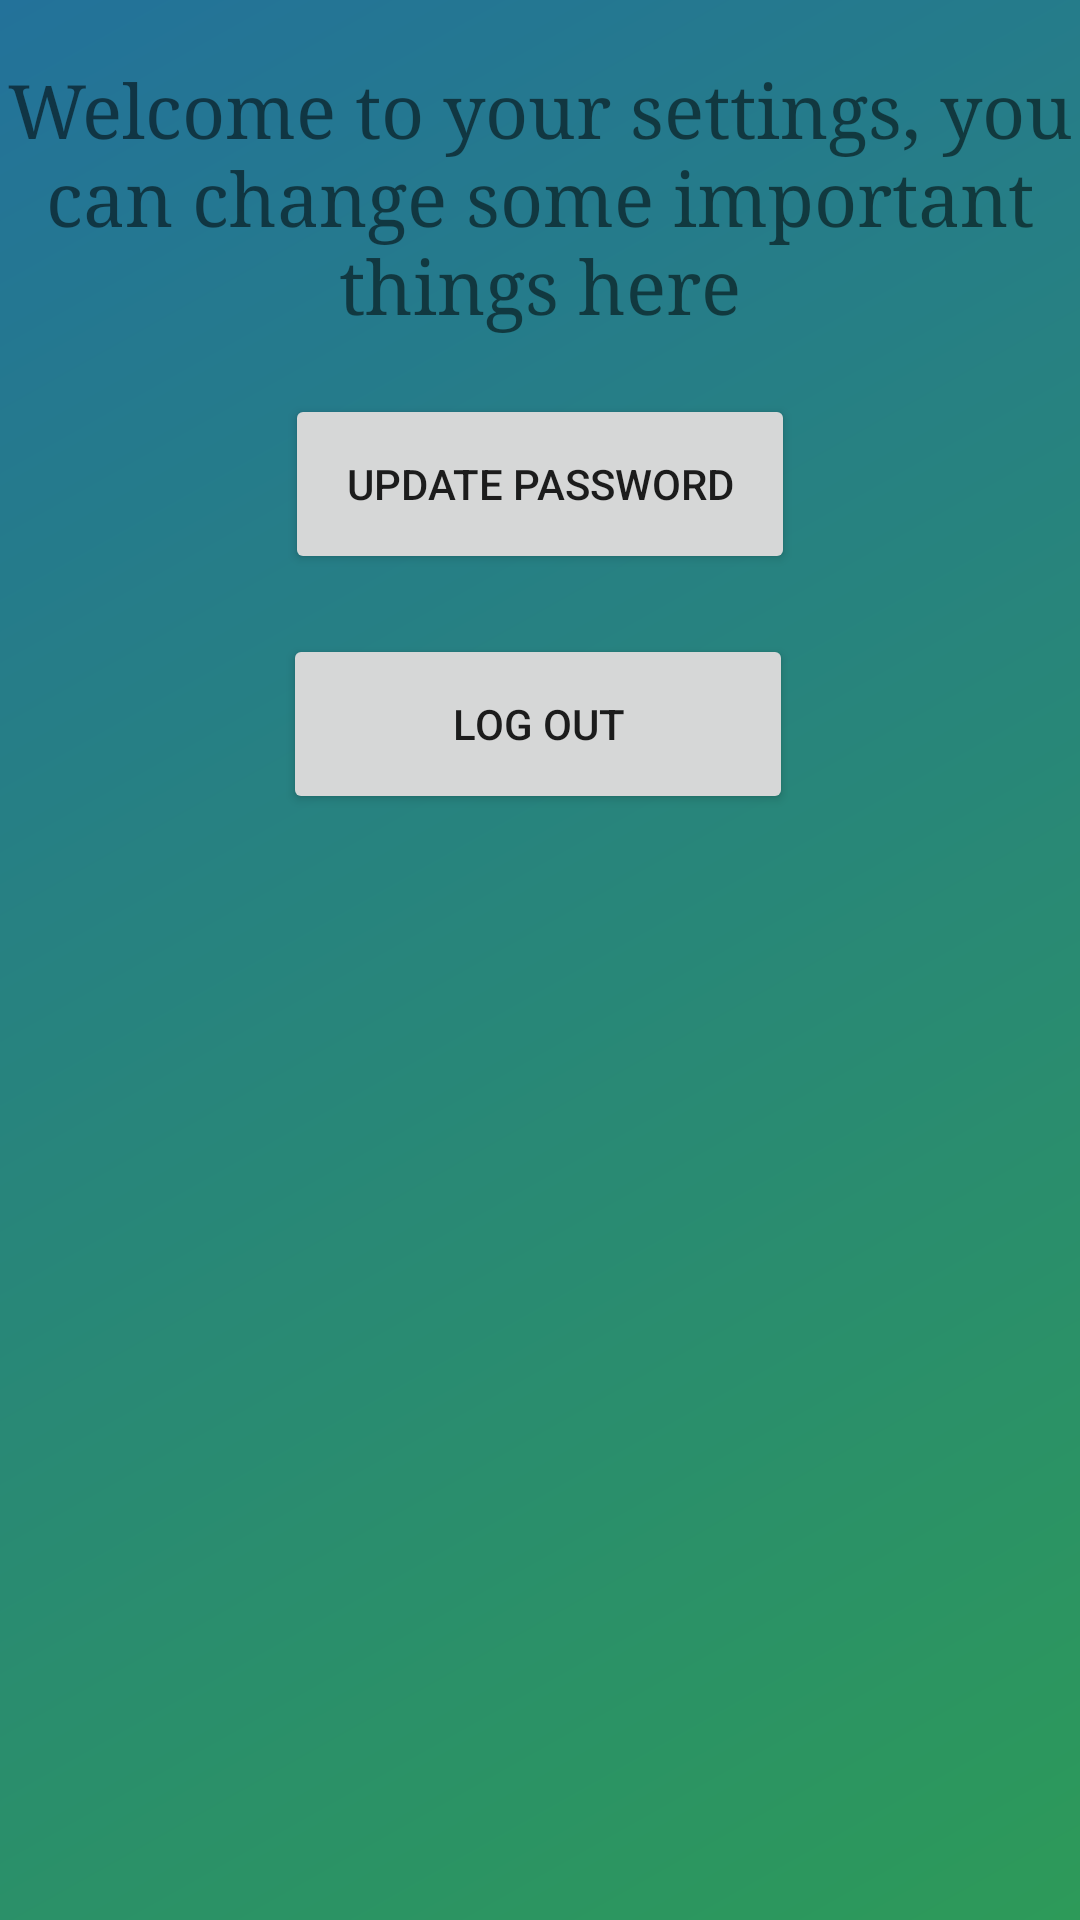

The Android layout XML behind this screen, and the referenced resources:
<!-- AndroidManifest.xml: application theme Theme.Spoofify -->
<!-- res/layout/menu_settings_fragment.xml -->
<?xml version="1.0" encoding="utf-8"?>
<androidx.constraintlayout.widget.ConstraintLayout
    xmlns:android="http://schemas.android.com/apk/res/android"
    xmlns:app="http://schemas.android.com/apk/res-auto"
    xmlns:tools="http://schemas.android.com/tools"
    android:layout_width="match_parent"
    android:layout_height="match_parent"
    android:background="@drawable/gradient"
    tools:context=".ui.SettingsFragment">

    <TextView
        android:typeface="serif"
        android:id="@+id/settings_greeting"
        android:layout_width="match_parent"
        android:layout_height="wrap_content"
        app:layout_constraintTop_toTopOf="parent"
        app:layout_constraintStart_toStartOf="parent"
        android:text="@string/settings_greeting"
        android:textSize="25sp"
        android:gravity="center"
        android:layout_marginBottom="50dp"
        android:layout_marginTop="20dp"/>

    <Button
        android:id="@+id/update_pass_btn"
        android:layout_width="170dp"
        android:layout_height="60dp"
        android:layout_marginTop="20dp"
        android:text="@string/update_pass"
        app:layout_constraintEnd_toEndOf="parent"
        app:layout_constraintStart_toStartOf="parent"
        app:layout_constraintTop_toBottomOf="@id/settings_greeting" />

    <Button
        android:id="@+id/logout_btn"
        android:layout_width="170dp"
        android:layout_height="60dp"
        android:layout_marginTop="20dp"
        android:text="@string/logout"
        app:layout_constraintEnd_toEndOf="parent"
        app:layout_constraintHorizontal_bias="0.497"
        app:layout_constraintStart_toStartOf="parent"
        app:layout_constraintTop_toBottomOf="@id/update_pass_btn" />


</androidx.constraintlayout.widget.ConstraintLayout>
<!-- resources referenced by this layout -->
<resources>
  <!-- drawable gradient (drawable) -->
  <?xml version="1.0" encoding="utf-8"?>
  <shape xmlns:android="http://schemas.android.com/apk/res/android"
      android:shape="rectangle">
      <gradient
          android:startColor="@color/startColor"
          android:endColor="@color/endColor"
          android:angle="135"/>
  </shape>
  <string name="logout">Log Out</string>
  <string name="settings_greeting">Welcome to your settings, you can change some important things here</string>
  <string name="update_pass">Update Password</string>
  <style name="Theme.Spoofify" parent="Theme.MaterialComponents.DayNight.DarkActionBar">
          <item name="android:windowDisablePreview">true</item>
          <item name="android:windowIsTranslucent">true</item>
          
  
  
  
          
  
  
  
          
          <item name="android:statusBarColor" tools:targetApi="l">?attr/colorPrimaryVariant</item>
          
      </style>
  <color name="startColor">#ff2d9a59</color>
  <color name="endColor">#ff23729a</color>
</resources>
